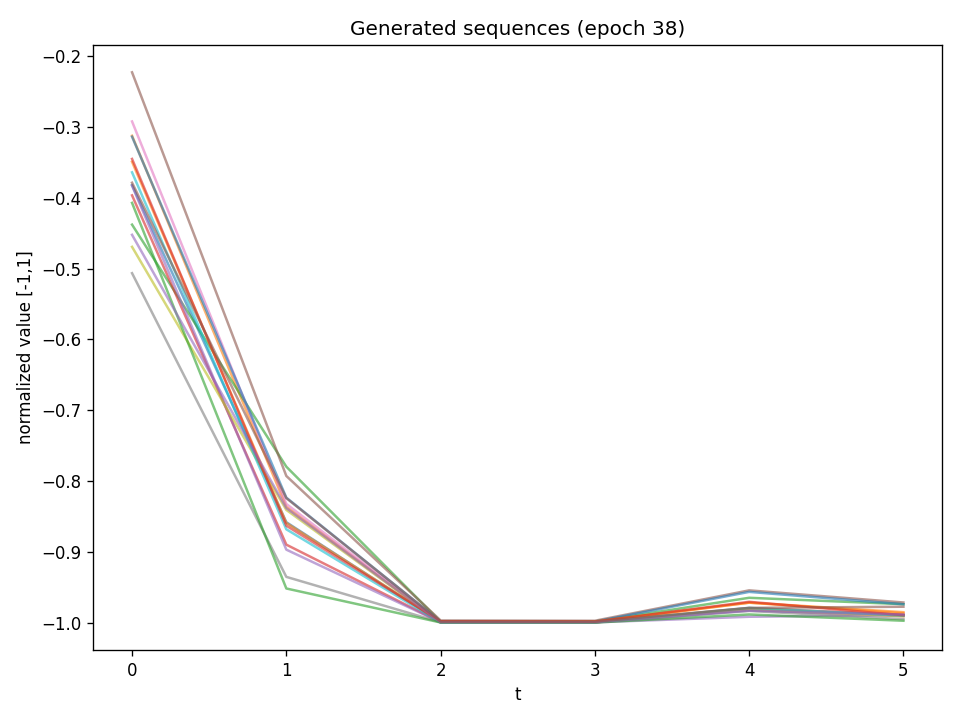

The data file committed next to this chart (first rows):
t0, t1, t2, t3, t4, t5
-0.382, -0.8582, -0.9993, -0.9993, -0.982, -0.9901
-0.3123, -0.8365, -0.9996, -0.9994, -0.9719, -0.9867
-0.4378, -0.7797, -0.9986, -0.9985, -0.9649, -0.974
-0.3965, -0.8899, -0.9995, -0.9996, -0.9794, -0.9889
-0.3828, -0.8969, -0.9996, -0.9996, -0.9918, -0.9894
-0.2227, -0.7928, -0.997, -0.9974, -0.9544, -0.9716
-0.2921, -0.8324, -0.9991, -0.9994, -0.9823, -0.991
-0.5064, -0.9354, -0.9996, -0.9997, -0.9835, -0.9952
-0.4692, -0.8408, -0.9995, -0.9995, -0.9805, -0.9911
-0.364, -0.8682, -0.9997, -0.9996, -0.9792, -0.99
-0.3137, -0.8235, -0.9986, -0.9985, -0.9566, -0.9741
-0.3491, -0.8593, -0.9983, -0.9983, -0.9717, -0.9853
-0.4071, -0.9518, -0.9998, -0.9999, -0.9885, -0.9974
-0.345, -0.8631, -0.9981, -0.9986, -0.9706, -0.9896
-0.4522, -0.8382, -0.9996, -0.9996, -0.9831, -0.9886
-0.3787, -0.8242, -0.9985, -0.9987, -0.9792, -0.9776
